Labelled photos from "CLAHE", an image-classification folder in semooww/Cheetah. The possible labels are: normal, cataract, glaucoma, retina disease.

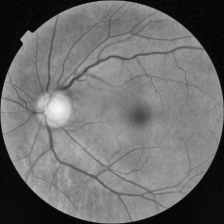
Label: glaucoma

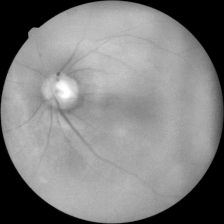
Label: cataract

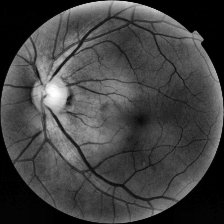
Label: normal

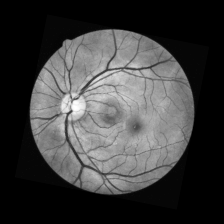
Label: glaucoma

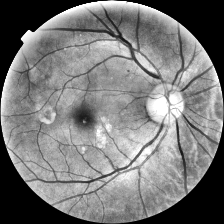
Label: retina disease

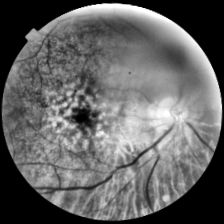
Label: retina disease
